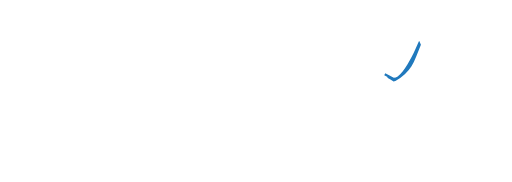
t = 0.00 s
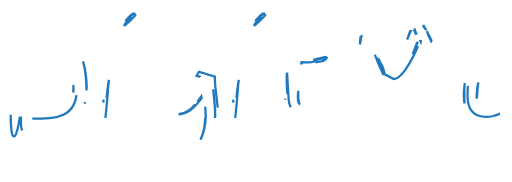
t = 0.35 s
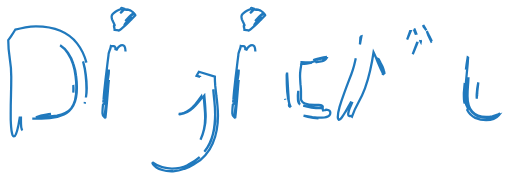
t = 0.70 s
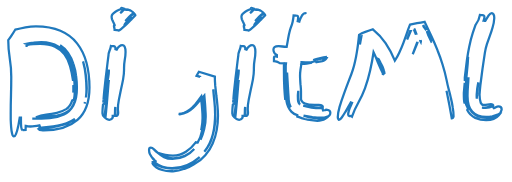
t = 1.05 s
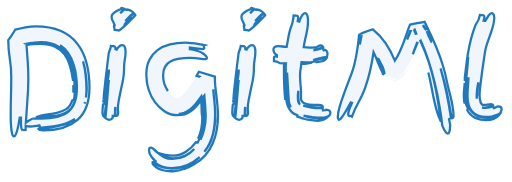
t = 1.55 s
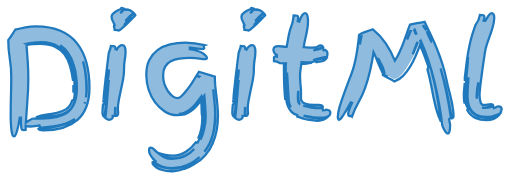
t = 2.00 s

The animated SVG that drew these frames (rendered in a browser with its animation timeline set to each time). Animation: 1 CSS @keyframes rule; one cycle of 2.00 s.

<svg id="animated-logo" width="360" viewBox="0 0 45 16" fill="none" xmlns="http://www.w3.org/2000/svg">
    <style>
        path {
            fill: transparent;
            stroke: #2079BD;
            stroke-width: 0.2;
            stroke-dasharray: 80;
            animation: textAnimation 2s ease-in-out 1 forwards;
        }

        @keyframes textAnimation {
            0% {
                stroke-dashoffset: 80;
            }

            70% {
                fill: transparent;
            }

            100% {
                fill: #2079BD80;
                stroke-dashoffset: 0;
            }
        }
    </style>

    <path
        d="M1.98 11.444C1.916 11.404 1.876 11.312 1.86 11.168C1.844 11.024 1.836 10.848 1.836 10.64V10.352H1.728C1.72 10.4 1.7 10.512 1.668 10.688C1.644 10.864 1.608 11.048 1.56 11.24C1.52 11.44 1.468 11.616 1.404 11.768C1.348 11.92 1.284 11.996 1.212 11.996C1.148 11.996 1.096 11.912 1.056 11.744C1.016 11.576 0.988 11.38 0.972 11.156C0.956 10.94 0.944 10.724 0.936 10.508C0.936 10.284 0.936 10.12 0.936 10.016C0.936 9.464 0.944 8.92 0.96 8.384C0.976 7.84 0.984 7.296 0.984 6.752C0.984 6.208 0.94 5.668 0.852 5.132C0.764 4.588 0.72 4.052 0.72 3.524C0.832 3.38 0.936 3.232 1.032 3.08C1.136 2.928 1.236 2.772 1.332 2.612C1.62 2.54 1.92 2.472 2.232 2.408C2.544 2.344 2.852 2.312 3.156 2.312C3.996 2.312 4.712 2.444 5.304 2.708C5.904 2.964 6.392 3.332 6.768 3.812C7.144 4.284 7.42 4.852 7.596 5.516C7.772 6.172 7.86 6.896 7.86 7.688C7.86 8.968 7.508 9.92 6.804 10.544C6.1 11.16 5.116 11.468 3.852 11.468C3.804 11.468 3.728 11.46 3.624 11.444C3.52 11.436 3.448 11.408 3.408 11.36C3.632 11.328 3.888 11.288 4.176 11.24C4.472 11.2 4.768 11.148 5.064 11.084C5.36 11.02 5.64 10.94 5.904 10.844C6.176 10.74 6.4 10.612 6.576 10.46C6.336 10.62 6.088 10.748 5.832 10.844C5.584 10.932 5.328 11 5.064 11.048C4.808 11.096 4.544 11.132 4.272 11.156C4 11.18 3.728 11.208 3.456 11.24L3.492 11.108L3.456 11.012C3.304 11.036 3.164 11.06 3.036 11.084C2.916 11.108 2.788 11.12 2.652 11.12C2.516 11.12 2.384 11.104 2.256 11.072L2.244 11.42L1.98 11.444ZM2.832 10.424C3.384 10.424 3.896 10.408 4.368 10.376C4.848 10.344 5.264 10.24 5.616 10.064C5.968 9.888 6.244 9.62 6.444 9.26C6.652 8.892 6.756 8.376 6.756 7.712C6.756 7.384 6.732 7.04 6.684 6.68C6.644 6.312 6.564 5.956 6.444 5.612C6.332 5.26 6.176 4.94 5.976 4.652C5.792 4.38 5.56 4.156 5.28 3.98C5.552 4.164 5.776 4.392 5.952 4.664C6.152 4.96 6.304 5.28 6.408 5.624C6.52 5.968 6.596 6.324 6.636 6.692C6.684 7.052 6.708 7.396 6.708 7.724C6.708 8.164 6.668 8.532 6.588 8.828C6.508 9.116 6.396 9.352 6.252 9.536C6.108 9.712 5.928 9.848 5.712 9.944C5.504 10.04 5.268 10.112 5.004 10.16C4.748 10.2 4.464 10.232 4.152 10.256C3.84 10.272 3.508 10.292 3.156 10.316C3.436 10.196 3.736 10.116 4.056 10.076C4.384 10.036 4.696 9.984 4.992 9.92C5.296 9.856 5.568 9.748 5.808 9.596C6.048 9.436 6.228 9.176 6.348 8.816L6.492 8.768C6.524 8.608 6.544 8.468 6.552 8.348C6.56 8.22 6.564 8.076 6.564 7.916C6.564 7.42 6.524 6.924 6.444 6.428C6.364 5.924 6.216 5.472 6 5.072C5.784 4.664 5.484 4.336 5.1 4.088C4.716 3.832 4.224 3.704 3.624 3.704C3.4 3.704 3.176 3.72 2.952 3.752C2.736 3.776 2.52 3.812 2.304 3.86C2.32 3.868 2.328 3.88 2.328 3.896C2.328 3.92 2.324 3.932 2.316 3.932C2.74 3.844 3.148 3.8 3.54 3.8C4.028 3.8 4.452 3.888 4.812 4.064C5.172 4.232 5.468 4.468 5.7 4.772C5.94 5.068 6.116 5.416 6.228 5.816C6.348 6.216 6.412 6.644 6.42 7.1C6.356 6.636 6.268 6.208 6.156 5.816C6.044 5.416 5.88 5.072 5.664 4.784C5.448 4.496 5.168 4.272 4.824 4.112C4.48 3.944 4.044 3.86 3.516 3.86C3.316 3.86 3.116 3.864 2.916 3.872C2.716 3.88 2.52 3.916 2.328 3.98C2.368 4.476 2.404 4.968 2.436 5.456C2.468 5.944 2.484 6.436 2.484 6.932C2.484 7.588 2.456 8.236 2.4 8.876C2.352 9.508 2.308 10.148 2.268 10.796C2.348 10.716 2.44 10.652 2.544 10.604C2.648 10.548 2.744 10.488 2.832 10.424ZM7.62 7.748C7.62 7.356 7.592 6.96 7.536 6.56C7.488 6.16 7.408 5.772 7.296 5.396C7.408 5.804 7.484 6.212 7.524 6.62C7.572 7.028 7.596 7.44 7.596 7.856C7.596 8.064 7.584 8.276 7.56 8.492C7.552 8.516 7.548 8.54 7.548 8.564C7.596 8.3 7.62 8.028 7.62 7.748ZM6.456 7.796C6.456 7.916 6.448 8.032 6.432 8.144C6.44 8.096 6.444 8.048 6.444 8V7.604C6.444 7.612 6.444 7.62 6.444 7.628C6.452 7.676 6.456 7.732 6.456 7.796ZM6.444 7.604C6.444 7.556 6.44 7.512 6.432 7.472C6.44 7.52 6.444 7.564 6.444 7.604ZM7.428 9.116C7.444 9.068 7.456 9.02 7.464 8.972C7.456 9.02 7.444 9.068 7.428 9.116ZM9.25575 10.376C9.28775 10.152 9.31575 9.892 9.33975 9.596C9.37175 9.292 9.39975 8.988 9.42375 8.684C9.44775 8.38 9.47175 8.084 9.49575 7.796C9.51975 7.5 9.54375 7.244 9.56775 7.028C9.52775 7.244 9.49175 7.492 9.45975 7.772C9.42775 8.052 9.39575 8.34 9.36375 8.636C9.33175 8.932 9.29975 9.228 9.26775 9.524C9.23575 9.812 9.20775 10.072 9.18375 10.304C9.06375 10.224 9.00375 10.116 9.00375 9.98C9.00375 9.82 9.00775 9.688 9.01575 9.584C9.02375 9.472 9.03575 9.344 9.05175 9.2L9.18375 9.08C9.17575 9.04 9.17175 9.004 9.17175 8.972V8.852C9.17175 8.668 9.19175 8.46 9.23175 8.228C9.27175 7.988 9.31575 7.748 9.36375 7.508C9.41975 7.26 9.46775 7.024 9.50775 6.8C9.54775 6.568 9.56775 6.368 9.56775 6.2L9.42375 6.164C9.40775 6.356 9.38375 6.576 9.35175 6.824C9.31975 7.064 9.28375 7.316 9.24375 7.58C9.21175 7.836 9.17975 8.092 9.14775 8.348C9.13175 8.484 9.11575 8.612 9.09975 8.732C9.11575 8.508 9.13575 8.268 9.15975 8.012C9.19975 7.644 9.23975 7.28 9.27975 6.92C9.32775 6.552 9.37175 6.192 9.41175 5.84C9.45175 5.488 9.49175 5.164 9.53175 4.868C9.53175 4.748 9.55975 4.62 9.61575 4.484C9.67975 4.34 9.72375 4.192 9.74775 4.04C9.79575 4.056 9.83575 4.064 9.86775 4.064H9.95175C10.0318 4.064 10.0838 4.084 10.1077 4.124C10.1318 4.156 10.1438 4.204 10.1438 4.268V4.328L10.2518 4.364C10.3158 4.244 10.3918 4.148 10.4798 4.076C10.5678 4.004 10.6558 3.968 10.7438 3.968C10.9358 3.968 11.0318 4.172 11.0318 4.58C11.0318 4.796 11.0078 5.028 10.9598 5.276C10.9198 5.516 10.8998 5.752 10.8998 5.984V6.14C10.8998 6.396 10.8718 6.676 10.8158 6.98C10.7598 7.276 10.6958 7.58 10.6238 7.892C10.5598 8.196 10.4998 8.492 10.4438 8.78C10.3878 9.068 10.3598 9.332 10.3598 9.572C10.3598 9.628 10.3638 9.688 10.3718 9.752C10.3798 9.816 10.3838 9.876 10.3838 9.932C10.3838 10.052 10.3598 10.128 10.3118 10.16C10.2718 10.184 10.2198 10.196 10.1558 10.196C10.1558 10.092 10.1518 9.964 10.1438 9.812C10.1358 9.66 10.1318 9.524 10.1318 9.404C10.1158 9.492 10.1077 9.612 10.1077 9.764C10.1077 9.916 10.0998 10.06 10.0838 10.196H9.90375V10.34C9.83175 10.468 9.73575 10.532 9.61575 10.532C9.55975 10.532 9.49575 10.516 9.42375 10.484C9.35175 10.452 9.29575 10.416 9.25575 10.376ZM11.7278 1.16C11.5918 1.24 11.4678 1.344 11.3558 1.472C11.2438 1.6 11.1278 1.724 11.0078 1.844C11.0798 1.796 11.1438 1.744 11.1998 1.688C11.2558 1.632 11.3118 1.576 11.3678 1.52C11.4318 1.464 11.4958 1.408 11.5598 1.352C11.6318 1.296 11.7118 1.244 11.7998 1.196C11.8238 1.228 11.8438 1.256 11.8598 1.28C11.8838 1.304 11.8958 1.328 11.8958 1.352L11.6198 1.628C11.6198 1.612 11.6038 1.596 11.5718 1.58C11.5478 1.564 11.5278 1.556 11.5117 1.556C11.4878 1.636 11.4478 1.7 11.3918 1.748C11.3358 1.796 11.2798 1.84 11.2238 1.88C11.1678 1.92 11.1118 1.964 11.0558 2.012C10.9998 2.06 10.9598 2.124 10.9358 2.204V2.228C10.9358 2.236 10.9478 2.24 10.9718 2.24L11.5718 1.676L11.3438 1.904C11.2318 2.016 11.1118 2.132 10.9838 2.252C10.8638 2.364 10.7478 2.464 10.6358 2.552C10.5318 2.64 10.4678 2.684 10.4438 2.684L10.4318 2.672C10.3758 2.656 10.3158 2.648 10.2518 2.648C10.1958 2.648 10.1358 2.644 10.0718 2.636C10.0718 2.572 10.0598 2.504 10.0358 2.432C10.0198 2.36 10.0118 2.304 10.0118 2.264C10.0118 2.224 10.0318 2.204 10.0718 2.204C10.0718 2.18 10.0558 2.144 10.0238 2.096C9.99975 2.04 9.97175 1.98 9.93975 1.916C9.90775 1.844 9.87575 1.772 9.84375 1.7C9.81975 1.62 9.80775 1.54 9.80775 1.46C9.80775 1.38 9.83975 1.304 9.90375 1.232C9.97575 1.152 10.0558 1.084 10.1438 1.028C10.2398 0.971999 10.3318 0.923999 10.4198 0.883999C10.5078 0.843999 10.5718 0.816 10.6118 0.8C10.6438 0.8 10.6558 0.784 10.6478 0.752C10.6398 0.712 10.6518 0.692 10.6838 0.692L10.8998 0.763999C10.8838 0.803999 10.8318 0.872 10.7438 0.968C10.6638 1.056 10.6038 1.12 10.5638 1.16C10.6198 1.12 10.6838 1.06 10.7558 0.98C10.8358 0.9 10.8958 0.84 10.9358 0.8C10.9758 0.816 11.0118 0.832 11.0438 0.848C11.0758 0.864 11.0998 0.872 11.1158 0.872L11.1518 0.835999C11.2078 0.835999 11.2678 0.847999 11.3318 0.872C11.4038 0.896 11.4678 0.924 11.5238 0.956C11.5798 0.987999 11.6278 1.024 11.6678 1.064C11.7078 1.104 11.7278 1.136 11.7278 1.16ZM9.07575 9.02C9.08375 8.932 9.09175 8.844 9.09975 8.756C9.09175 8.852 9.08375 8.94 9.07575 9.02ZM17.5858 6.776V6.752L17.2738 6.656L17.4778 6.308L18.8818 6.74C18.8818 7.004 18.8938 7.276 18.9178 7.556C18.9498 7.828 18.9818 8.108 19.0138 8.396C19.0538 8.684 19.0858 8.98 19.1098 9.284C19.1418 9.58 19.1578 9.88 19.1578 10.184C19.1578 10.592 19.1218 11.004 19.0498 11.42C18.9778 11.836 18.8578 12.232 18.6898 12.608C18.5298 12.984 18.3138 13.332 18.0418 13.652C17.7778 13.972 17.4458 14.236 17.0458 14.444C16.8298 14.588 16.5498 14.72 16.2058 14.84C15.8698 14.968 15.5378 15.04 15.2098 15.056H15.0658C14.7458 15.056 14.4778 15.02 14.2618 14.948C14.0458 14.884 13.8738 14.808 13.7458 14.72C13.6178 14.64 13.5258 14.56 13.4698 14.48C13.4218 14.408 13.3978 14.364 13.3978 14.348C13.3978 14.316 13.4138 14.3 13.4458 14.3C13.6938 14.484 13.9618 14.616 14.2498 14.696C14.5378 14.776 14.8258 14.816 15.1138 14.816C15.6018 14.816 16.0538 14.72 16.4698 14.528C16.8698 14.336 17.2298 14.096 17.5498 13.808C17.2298 14.088 16.8658 14.32 16.4578 14.504C16.0418 14.688 15.5978 14.78 15.1258 14.78C14.8458 14.78 14.5698 14.74 14.2978 14.66C14.0338 14.58 13.7858 14.448 13.5538 14.264C13.5778 14.264 13.6058 14.256 13.6378 14.24C13.6698 14.232 13.6858 14.212 13.6858 14.18L13.5898 14.096C13.5338 14.04 13.4658 13.968 13.3858 13.88C13.3138 13.792 13.2458 13.688 13.1818 13.568C13.1258 13.448 13.0978 13.32 13.0978 13.184C13.0978 13.048 13.1498 12.98 13.2538 12.98C13.3338 12.98 13.4258 13.032 13.5298 13.136C13.6338 13.24 13.7578 13.352 13.9018 13.472C14.0458 13.6 14.2178 13.716 14.4178 13.82C14.6258 13.924 14.8698 13.976 15.1498 13.976C15.5498 13.976 15.9098 13.896 16.2298 13.736C16.5498 13.584 16.8298 13.372 17.0698 13.1C16.8378 13.356 16.5658 13.556 16.2538 13.7C15.9498 13.844 15.6018 13.916 15.2098 13.916C14.9698 13.916 14.7418 13.876 14.5258 13.796C14.3178 13.716 14.1498 13.608 14.0218 13.472C14.1578 13.512 14.3258 13.556 14.5258 13.604C14.7338 13.652 14.9578 13.676 15.1978 13.676C15.6298 13.676 16.0098 13.564 16.3378 13.34C16.6738 13.124 16.9618 12.848 17.2018 12.512L17.3698 12.536C17.5538 12.216 17.6818 11.872 17.7538 11.504C17.8338 11.144 17.8738 10.764 17.8738 10.364C17.8738 10.092 17.8618 9.816 17.8378 9.536C17.8138 9.256 17.7818 8.972 17.7418 8.684L17.6818 8.768C17.7218 9.048 17.7498 9.324 17.7658 9.596C17.7898 9.86 17.8018 10.12 17.8018 10.376C17.8018 10.696 17.7698 11.012 17.7058 11.324C17.6418 11.644 17.5418 11.936 17.4058 12.2C17.5418 11.92 17.6378 11.62 17.6938 11.3C17.7498 10.988 17.7778 10.652 17.7778 10.292C17.7378 10.084 17.7178 9.876 17.7178 9.668C17.7178 9.46 17.7098 9.252 17.6938 9.044L17.6698 8.804C17.6138 8.884 17.5298 8.996 17.4178 9.14C17.3058 9.284 17.1738 9.428 17.0218 9.572C16.8698 9.708 16.6978 9.828 16.5058 9.932C16.3218 10.036 16.1258 10.088 15.9178 10.088L15.6178 10.124C15.1938 10.124 14.8138 10.016 14.4778 9.8C14.1418 9.584 13.8538 9.312 13.6138 8.984C13.3738 8.648 13.1898 8.284 13.0618 7.892C12.9338 7.492 12.8698 7.108 12.8698 6.74C12.8618 6.7 12.8578 6.668 12.8578 6.644V6.536C12.8578 6.048 12.9458 5.628 13.1218 5.276C13.2978 4.916 13.5378 4.624 13.8418 4.4C14.1538 4.176 14.5178 4.012 14.9338 3.908C15.3498 3.796 15.7978 3.74 16.2778 3.74C16.8378 3.74 17.4058 3.816 17.9818 3.968C17.9338 3.984 17.9098 4.012 17.9098 4.052C17.9098 4.084 17.9138 4.116 17.9218 4.148C17.9378 4.172 17.9458 4.2 17.9458 4.232V4.256C17.9218 4.296 17.8658 4.316 17.7778 4.316C17.6898 4.316 17.5618 4.304 17.3938 4.28C17.2258 4.256 16.9898 4.224 16.6858 4.184V4.328C16.9578 4.36 17.1898 4.412 17.3818 4.484C17.5738 4.548 17.7298 4.62 17.8498 4.7C17.9698 4.78 18.0538 4.856 18.1018 4.928C18.1578 5 18.1858 5.06 18.1858 5.108C18.1858 5.14 18.1658 5.164 18.1258 5.18C18.0938 5.188 18.0578 5.192 18.0178 5.192C17.9298 5.192 17.7698 5.176 17.5378 5.144C17.3138 5.112 17.0298 5.096 16.6858 5.096C16.3578 5.096 16.0498 5.116 15.7618 5.156C15.4738 5.196 15.2218 5.272 15.0058 5.384C14.7978 5.496 14.6338 5.652 14.5138 5.852C14.3938 6.052 14.3338 6.312 14.3338 6.632C14.3338 6.896 14.3738 7.148 14.4538 7.388C14.5418 7.628 14.6458 7.84 14.7658 8.024C14.8938 8.208 15.0338 8.356 15.1858 8.468C15.3378 8.572 15.4858 8.624 15.6298 8.624C15.7258 8.624 15.8418 8.556 15.9778 8.42C16.1218 8.284 16.2698 8.116 16.4218 7.916C16.5818 7.716 16.7338 7.504 16.8778 7.28C17.0218 7.056 17.1458 6.856 17.2498 6.68L17.5858 6.776ZM17.1538 9.188C17.0738 9.268 16.9858 9.356 16.8898 9.452C16.7938 9.54 16.6858 9.624 16.5658 9.704C16.4538 9.776 16.3258 9.844 16.1818 9.908C16.0378 9.964 15.8818 10 15.7138 10.016L15.7978 10.052C16.0378 10.02 16.2578 9.952 16.4578 9.848C16.6578 9.736 16.8338 9.608 16.9858 9.464C17.1458 9.32 17.2858 9.172 17.4058 9.02C17.5258 8.868 17.6298 8.736 17.7178 8.624L17.6938 8.48C17.6218 8.584 17.5338 8.7 17.4298 8.828C17.3338 8.956 17.2418 9.076 17.1538 9.188ZM18.0298 10.352C18.0298 10.704 17.9938 11.048 17.9218 11.384C17.8498 11.704 17.7498 12.004 17.6218 12.284C17.7578 11.996 17.8658 11.68 17.9458 11.336C18.0338 10.984 18.0778 10.624 18.0778 10.256C18.0778 10.072 18.0698 9.884 18.0538 9.692C18.0458 9.5 18.0338 9.308 18.0178 9.116L17.9578 8.408L17.8978 8.48C17.9298 8.792 17.9578 9.104 17.9818 9.416C18.0138 9.728 18.0298 10.04 18.0298 10.352ZM18.9178 10.28C18.9178 9.856 18.8978 9.444 18.8578 9.044C18.8258 8.644 18.7858 8.248 18.7378 7.856C18.7698 8.224 18.8058 8.592 18.8458 8.96C18.8858 9.32 18.9058 9.692 18.9058 10.076C18.9058 10.34 18.8898 10.62 18.8578 10.916C18.8338 11.204 18.7858 11.492 18.7138 11.78C18.6418 12.068 18.5418 12.348 18.4138 12.62C18.2938 12.876 18.1418 13.116 17.9578 13.34C18.2778 12.972 18.5058 12.556 18.6418 12.092C18.7858 11.612 18.8778 11.136 18.9178 10.664V10.28ZM20.6698 10.376C20.7018 10.152 20.7298 9.892 20.7538 9.596C20.7858 9.292 20.8138 8.988 20.8378 8.684C20.8618 8.38 20.8858 8.084 20.9098 7.796C20.9338 7.5 20.9578 7.244 20.9818 7.028C20.9418 7.244 20.9058 7.492 20.8738 7.772C20.8418 8.052 20.8098 8.34 20.7778 8.636C20.7458 8.932 20.7138 9.228 20.6818 9.524C20.6498 9.812 20.6218 10.072 20.5978 10.304C20.4778 10.224 20.4178 10.116 20.4178 9.98C20.4178 9.82 20.4218 9.688 20.4298 9.584C20.4378 9.472 20.4498 9.344 20.4658 9.2L20.5978 9.08C20.5898 9.04 20.5858 9.004 20.5858 8.972V8.852C20.5858 8.668 20.6058 8.46 20.6458 8.228C20.6858 7.988 20.7298 7.748 20.7778 7.508C20.8338 7.26 20.8818 7.024 20.9218 6.8C20.9618 6.568 20.9818 6.368 20.9818 6.2L20.8378 6.164C20.8218 6.356 20.7978 6.576 20.7658 6.824C20.7338 7.064 20.6978 7.316 20.6578 7.58C20.6258 7.836 20.5938 8.092 20.5618 8.348C20.5458 8.484 20.5298 8.612 20.5138 8.732C20.5298 8.508 20.5498 8.268 20.5738 8.012C20.6138 7.644 20.6538 7.28 20.6938 6.92C20.7418 6.552 20.7858 6.192 20.8258 5.84C20.8658 5.488 20.9058 5.164 20.9458 4.868C20.9458 4.748 20.9738 4.62 21.0298 4.484C21.0938 4.34 21.1378 4.192 21.1618 4.04C21.2098 4.056 21.2498 4.064 21.2818 4.064H21.3658C21.4458 4.064 21.4978 4.084 21.5218 4.124C21.5458 4.156 21.5578 4.204 21.5578 4.268V4.328L21.6658 4.364C21.7298 4.244 21.8058 4.148 21.8938 4.076C21.9818 4.004 22.0698 3.968 22.1578 3.968C22.3498 3.968 22.4458 4.172 22.4458 4.58C22.4458 4.796 22.4218 5.028 22.3738 5.276C22.3338 5.516 22.3138 5.752 22.3138 5.984V6.14C22.3138 6.396 22.2858 6.676 22.2298 6.98C22.1738 7.276 22.1098 7.58 22.0378 7.892C21.9738 8.196 21.9138 8.492 21.8578 8.78C21.8018 9.068 21.7738 9.332 21.7738 9.572C21.7738 9.628 21.7778 9.688 21.7858 9.752C21.7938 9.816 21.7978 9.876 21.7978 9.932C21.7978 10.052 21.7738 10.128 21.7258 10.16C21.6858 10.184 21.6338 10.196 21.5698 10.196C21.5698 10.092 21.5658 9.964 21.5578 9.812C21.5498 9.66 21.5458 9.524 21.5458 9.404C21.5298 9.492 21.5218 9.612 21.5218 9.764C21.5218 9.916 21.5138 10.06 21.4978 10.196H21.3178V10.34C21.2458 10.468 21.1498 10.532 21.0298 10.532C20.9738 10.532 20.9098 10.516 20.8378 10.484C20.7658 10.452 20.7098 10.416 20.6698 10.376ZM23.1418 1.16C23.0058 1.24 22.8818 1.344 22.7698 1.472C22.6578 1.6 22.5418 1.724 22.4218 1.844C22.4938 1.796 22.5578 1.744 22.6138 1.688C22.6698 1.632 22.7258 1.576 22.7818 1.52C22.8458 1.464 22.9098 1.408 22.9738 1.352C23.0458 1.296 23.1258 1.244 23.2138 1.196C23.2378 1.228 23.2578 1.256 23.2738 1.28C23.2978 1.304 23.3098 1.328 23.3098 1.352L23.0338 1.628C23.0338 1.612 23.0178 1.596 22.9858 1.58C22.9618 1.564 22.9418 1.556 22.9258 1.556C22.9018 1.636 22.8618 1.7 22.8058 1.748C22.7498 1.796 22.6938 1.84 22.6378 1.88C22.5818 1.92 22.5258 1.964 22.4698 2.012C22.4138 2.06 22.3738 2.124 22.3498 2.204V2.228C22.3498 2.236 22.3618 2.24 22.3858 2.24L22.9858 1.676L22.7578 1.904C22.6458 2.016 22.5258 2.132 22.3978 2.252C22.2778 2.364 22.1618 2.464 22.0498 2.552C21.9458 2.64 21.8818 2.684 21.8578 2.684L21.8458 2.672C21.7898 2.656 21.7298 2.648 21.6658 2.648C21.6098 2.648 21.5498 2.644 21.4858 2.636C21.4858 2.572 21.4738 2.504 21.4498 2.432C21.4338 2.36 21.4258 2.304 21.4258 2.264C21.4258 2.224 21.4458 2.204 21.4858 2.204C21.4858 2.18 21.4698 2.144 21.4378 2.096C21.4138 2.04 21.3858 1.98 21.3538 1.916C21.3218 1.844 21.2898 1.772 21.2578 1.7C21.2338 1.62 21.2218 1.54 21.2218 1.46C21.2218 1.38 21.2538 1.304 21.3178 1.232C21.3898 1.152 21.4698 1.084 21.5578 1.028C21.6538 0.971999 21.7458 0.923999 21.8338 0.883999C21.9218 0.843999 21.9858 0.816 22.0258 0.8C22.0578 0.8 22.0698 0.784 22.0618 0.752C22.0538 0.712 22.0658 0.692 22.0978 0.692L22.3138 0.763999C22.2978 0.803999 22.2458 0.872 22.1578 0.968C22.0778 1.056 22.0178 1.12 21.9778 1.16C22.0338 1.12 22.0978 1.06 22.1698 0.98C22.2498 0.9 22.3098 0.84 22.3498 0.8C22.3898 0.816 22.4258 0.832 22.4578 0.848C22.4898 0.864 22.5138 0.872 22.5298 0.872L22.5658 0.835999C22.6218 0.835999 22.6818 0.847999 22.7458 0.872C22.8178 0.896 22.8818 0.924 22.9378 0.956C22.9938 0.987999 23.0418 1.024 23.0818 1.064C23.1218 1.104 23.1418 1.136 23.1418 1.16ZM20.4898 9.02C20.4978 8.932 20.5058 8.844 20.5138 8.756C20.5058 8.852 20.4978 8.94 20.4898 9.02ZM28.7359 5C28.6639 5 28.5639 5.012 28.4359 5.036C28.3159 5.06 28.1919 5.088 28.0639 5.12C27.9439 5.152 27.8319 5.184 27.7279 5.216C27.6319 5.248 27.5719 5.272 27.5479 5.288C27.7559 5.256 27.9479 5.22 28.1239 5.18C28.2999 5.132 28.4919 5.108 28.6999 5.108C28.6599 5.18 28.6079 5.236 28.5439 5.276C28.4799 5.316 28.4079 5.348 28.3279 5.372C28.2559 5.388 28.1759 5.404 28.0879 5.42C27.9999 5.428 27.9079 5.444 27.8119 5.468L27.7279 5.36C27.5759 5.416 27.4599 5.452 27.3799 5.468C27.2999 5.476 27.2159 5.48 27.1279 5.48C27.0319 5.48 26.9319 5.48 26.8279 5.48C26.7319 5.472 26.6239 5.468 26.5039 5.468C26.5039 5.508 26.4999 5.54 26.4919 5.564C26.6759 5.564 26.8319 5.564 26.9599 5.564C27.0879 5.556 27.2439 5.54 27.4279 5.516C27.2519 5.548 27.0959 5.572 26.9599 5.588C26.8319 5.604 26.6759 5.612 26.4919 5.612C26.4599 5.796 26.4319 5.976 26.4079 6.152C26.3839 6.328 26.3719 6.5 26.3719 6.668C26.3719 6.764 26.3759 6.876 26.3839 7.004C26.3919 7.132 26.3999 7.264 26.4079 7.4C26.4239 7.528 26.4359 7.652 26.4439 7.772C26.4519 7.884 26.4559 7.968 26.4559 8.024V8.744C26.4959 8.904 26.6119 9.024 26.8039 9.104C26.9959 9.184 27.2719 9.224 27.6319 9.224H28.0159C28.1519 9.224 28.2439 9.24 28.2919 9.272C28.3479 9.296 28.3759 9.332 28.3759 9.38C28.3759 9.42 28.3439 9.444 28.2799 9.452C28.2159 9.452 28.1519 9.452 28.0879 9.452C27.8559 9.452 27.6119 9.436 27.3559 9.404C27.1159 9.372 26.8799 9.336 26.6479 9.296C26.8799 9.352 27.1239 9.404 27.3799 9.452C27.6439 9.492 27.8999 9.512 28.1479 9.512H28.2559C28.2879 9.512 28.3239 9.508 28.3639 9.5C28.3639 9.54 28.3639 9.576 28.3639 9.608C28.3719 9.64 28.3839 9.676 28.3999 9.716L28.4959 9.692C28.5199 9.684 28.5479 9.68 28.5799 9.68C28.6119 9.672 28.6359 9.66 28.6519 9.644C28.9079 9.668 29.0359 9.756 29.0359 9.908C29.0359 9.996 29.0119 10.068 28.9639 10.124C28.9159 10.18 28.8559 10.224 28.7839 10.256C28.7119 10.288 28.6319 10.312 28.5439 10.328C28.4559 10.336 28.3719 10.34 28.2919 10.34C28.0119 10.34 27.7359 10.324 27.4639 10.292C27.1999 10.252 26.9399 10.212 26.6839 10.172C26.9079 10.252 27.1919 10.316 27.5359 10.364C27.8799 10.412 28.2279 10.436 28.5799 10.436C28.4919 10.492 28.3879 10.536 28.2679 10.568C28.1479 10.6 28.0239 10.616 27.8959 10.616L27.0319 10.508C26.9199 10.492 26.8319 10.476 26.7679 10.46C26.7119 10.444 26.6559 10.428 26.5999 10.412C26.5439 10.388 26.4799 10.364 26.4079 10.34C26.3439 10.316 26.2519 10.288 26.1319 10.256V10.124C25.9239 10.068 25.7559 9.972 25.6279 9.836C25.4999 9.7 25.3999 9.552 25.3279 9.392C25.2559 9.232 25.2079 9.072 25.1839 8.912C25.1599 8.744 25.1479 8.596 25.1479 8.468C25.1479 8.332 25.1479 8.208 25.1479 8.096C25.1559 7.976 25.1599 7.856 25.1599 7.736C25.1599 7.648 25.1559 7.536 25.1479 7.4C25.1479 7.264 25.1439 7.12 25.1359 6.968C25.1279 6.816 25.1199 6.66 25.1119 6.5C25.1119 6.34 25.1119 6.188 25.1119 6.044C25.1119 5.956 25.1119 5.872 25.1119 5.792C25.1199 5.712 25.1279 5.64 25.1359 5.576H25.0159C25.0079 5.632 25.0039 5.696 25.0039 5.768V5.984C25.0039 6.216 25.0079 6.448 25.0159 6.68C25.0239 6.904 25.0279 7.112 25.0279 7.304C25.0359 7.496 25.0439 7.664 25.0519 7.808C25.0599 7.944 25.0639 8.044 25.0639 8.108V8.588V8.684C25.0399 8.468 25.0159 8.16 24.9919 7.76C24.9679 7.296 24.9559 6.784 24.9559 6.224V6.008C24.9559 5.92 24.9559 5.836 24.9559 5.756C24.9639 5.676 24.9759 5.616 24.9919 5.576L24.5839 5.552C24.4959 5.496 24.4079 5.452 24.3199 5.42C24.2319 5.388 24.1519 5.372 24.0799 5.372V5.132C24.0799 5.084 24.0839 5.044 24.0919 5.012C24.1079 4.972 24.1479 4.952 24.2119 4.952C24.2279 4.952 24.2679 4.96 24.3319 4.976V4.832C24.2439 4.784 24.1719 4.72 24.1159 4.64C24.0599 4.552 24.0319 4.464 24.0319 4.376C24.0319 4.168 24.1799 4.064 24.4759 4.064C24.5879 4.064 24.7039 4.072 24.8239 4.088C24.9439 4.104 25.0679 4.116 25.1959 4.124C25.2279 3.948 25.2559 3.792 25.2799 3.656C25.3039 3.512 25.3279 3.376 25.3519 3.248C25.3759 3.112 25.4039 2.98 25.4359 2.852C25.4679 2.716 25.5079 2.576 25.5559 2.432C25.6279 2.272 25.6839 2.1 25.7239 1.916C25.7639 1.724 25.7919 1.536 25.8079 1.352L26.0599 1.364C26.0999 1.364 26.1319 1.376 26.1559 1.4C26.1879 1.424 26.2039 1.48 26.2039 1.568C26.2039 1.64 26.1919 1.736 26.1679 1.856L26.3119 1.892C26.3759 1.676 26.4519 1.5 26.5399 1.364C26.6359 1.228 26.7279 1.16 26.8159 1.16C26.9519 1.16 27.0359 1.332 27.0679 1.676V1.892C27.0679 2.1 27.0519 2.296 27.0199 2.48C26.9959 2.656 26.9639 2.832 26.9239 3.008C26.8839 3.184 26.8439 3.364 26.8039 3.548C26.7639 3.732 26.7279 3.932 26.6959 4.148C26.8719 4.172 27.0439 4.184 27.2119 4.184C27.2919 4.184 27.3719 4.184 27.4519 4.184C27.5319 4.176 27.6119 4.172 27.6919 4.172C27.7719 4.172 27.8559 4.14 27.9439 4.076C28.0319 4.012 28.1119 3.98 28.1839 3.98C28.2479 3.98 28.2959 4 28.3279 4.04C28.3599 4.08 28.3759 4.124 28.3759 4.172C28.2319 4.212 28.0879 4.256 27.9439 4.304C27.8079 4.344 27.6759 4.384 27.5479 4.424C27.6759 4.408 27.8119 4.38 27.9559 4.34C28.0999 4.292 28.2519 4.248 28.4119 4.208C28.4119 4.248 28.4119 4.284 28.4119 4.316C28.4199 4.348 28.4319 4.384 28.4479 4.424C28.4639 4.424 28.4839 4.42 28.5079 4.412C28.5559 4.396 28.5839 4.388 28.5919 4.388C28.6719 4.428 28.7239 4.48 28.7479 4.544C28.7719 4.6 28.7839 4.664 28.7839 4.736C28.7839 4.792 28.7759 4.844 28.7599 4.892C28.7439 4.932 28.7359 4.968 28.7359 5ZM25.5559 9.428C25.4439 9.212 25.3839 9 25.3759 8.792C25.3679 8.584 25.3559 8.388 25.3399 8.204L25.2319 6.38L25.1959 6.596C25.1959 7.132 25.2119 7.62 25.2439 8.06C25.2839 8.492 25.3399 8.828 25.4119 9.068C25.4119 9.14 25.4079 9.188 25.3999 9.212C25.3999 9.236 25.3999 9.256 25.3999 9.272C25.3999 9.288 25.4079 9.308 25.4239 9.332C25.4479 9.356 25.4919 9.388 25.5559 9.428ZM26.2399 8.78C26.2239 8.716 26.2159 8.648 26.2159 8.576V7.988C26.2079 8.068 26.1999 8.148 26.1919 8.228C26.1839 8.3 26.1799 8.376 26.1799 8.456C26.1799 8.664 26.1919 8.824 26.2159 8.936C26.2399 9.032 26.2879 9.112 26.3599 9.176C26.3199 9.128 26.2919 9.076 26.2759 9.02C26.2679 8.956 26.2559 8.876 26.2399 8.78ZM25.0759 8.768L25.0639 8.684L25.0759 8.768ZM26.3839 9.188C26.3759 9.18 26.3679 9.176 26.3599 9.176C26.3679 9.176 26.3759 9.18 26.3839 9.188ZM33.8186 6.536L33.7946 6.5C33.7946 6.404 33.7746 6.3 33.7346 6.188C33.7026 6.076 33.6626 5.964 33.6146 5.852C33.5666 5.74 33.5106 5.632 33.4466 5.528C33.3906 5.416 33.3386 5.312 33.2906 5.216L33.2066 5.168C33.3106 5.416 33.4186 5.64 33.5306 5.84C33.6426 6.04 33.6986 6.252 33.6986 6.476L33.7586 6.548L33.6506 6.5V6.428C33.5066 6.148 33.3666 5.844 33.2306 5.516C33.1026 5.18 32.9706 4.872 32.8346 4.592C32.7546 5.128 32.6546 5.664 32.5346 6.2C32.4146 6.736 32.2626 7.256 32.0786 7.76C31.9186 8.192 31.7266 8.608 31.5026 9.008C31.2786 9.4 31.0906 9.816 30.9386 10.256L30.8426 10.184L30.7106 10.208C30.6386 10.192 30.6026 10.144 30.6026 10.064C30.6026 10 30.6146 9.924 30.6386 9.836C30.6626 9.74 30.6906 9.644 30.7226 9.548C30.7626 9.452 30.8026 9.36 30.8426 9.272C30.8826 9.176 30.9146 9.1 30.9386 9.044L30.8306 9.008C30.8066 9.056 30.7466 9.164 30.6506 9.332C30.5626 9.5 30.4626 9.672 30.3506 9.848C30.2466 10.024 30.1426 10.184 30.0386 10.328C29.9346 10.472 29.8546 10.544 29.7986 10.544C29.7586 10.52 29.7306 10.484 29.7146 10.436C29.6986 10.38 29.6906 10.332 29.6906 10.292C29.6906 10.06 29.7426 9.76 29.8466 9.392C29.9586 9.024 30.0866 8.644 30.2306 8.252C30.3746 7.852 30.5186 7.464 30.6626 7.088C30.8146 6.712 30.9306 6.396 31.0106 6.14C31.0826 5.916 31.1466 5.676 31.2026 5.42C31.2666 5.156 31.3186 4.892 31.3586 4.628C31.4066 4.356 31.4466 4.088 31.4786 3.824C31.5106 3.56 31.5386 3.308 31.5626 3.068C31.6986 2.964 31.8826 2.876 32.1146 2.804C32.3546 2.732 32.5746 2.656 32.7746 2.576C33.2066 2.928 33.5786 3.332 33.8906 3.788C34.2026 4.244 34.4746 4.76 34.7066 5.336C34.8506 5.12 34.9826 4.88 35.1026 4.616C35.2306 4.352 35.3466 4.08 35.4506 3.8C35.5546 3.512 35.6546 3.228 35.7506 2.948C35.8466 2.668 35.9426 2.408 36.0386 2.168C36.2386 2.104 36.4466 2.056 36.6626 2.024C36.8866 1.992 37.1066 1.956 37.3226 1.916C37.5386 2.364 37.7426 2.792 37.9346 3.2C38.1266 3.608 38.3026 4.02 38.4626 4.436C38.6306 4.844 38.7786 5.264 38.9066 5.696C39.0426 6.128 39.1626 6.592 39.2666 7.088C39.3146 7.344 39.3746 7.604 39.4466 7.868C39.5186 8.124 39.5826 8.384 39.6386 8.648C39.7026 8.912 39.7546 9.176 39.7946 9.44C39.8426 9.704 39.8666 9.968 39.8666 10.232C39.8666 10.256 39.8546 10.288 39.8306 10.328C39.8146 10.368 39.7746 10.392 39.7106 10.4C39.5826 9.648 39.4426 8.904 39.2906 8.168C39.1386 7.448 38.9506 6.732 38.7266 6.02C38.9266 6.732 39.0986 7.44 39.2426 8.144C39.3946 8.872 39.5266 9.612 39.6386 10.364L39.4706 10.46C39.4866 10.556 39.5066 10.656 39.5306 10.76C39.5546 10.864 39.5666 10.964 39.5666 11.06C39.5666 11.084 39.5626 11.132 39.5546 11.204C39.5546 11.284 39.5466 11.364 39.5306 11.444C39.5226 11.524 39.5026 11.592 39.4706 11.648C39.4466 11.712 39.4106 11.744 39.3626 11.744C39.3146 11.744 39.2626 11.712 39.2066 11.648C39.1586 11.592 39.1106 11.52 39.0626 11.432C39.0226 11.352 38.9826 11.272 38.9426 11.192C38.9106 11.12 38.8866 11.064 38.8706 11.024C38.8226 10.496 38.7386 9.908 38.6186 9.26C38.5066 8.604 38.3706 7.944 38.2106 7.28C38.0506 6.608 37.8666 5.96 37.6586 5.336C37.4586 4.704 37.2466 4.148 37.0226 3.668L37.0106 3.728C37.2666 4.272 37.4866 4.832 37.6706 5.408C37.8546 5.976 38.0146 6.556 38.1506 7.148C38.2866 7.732 38.4026 8.324 38.4986 8.924C38.5946 9.516 38.6786 10.104 38.7506 10.688C38.5826 10.32 38.4466 9.948 38.3426 9.572C38.2466 9.188 38.1586 8.808 38.0786 8.432C38.0066 8.048 37.9306 7.664 37.8506 7.28C37.7786 6.896 37.6866 6.508 37.5746 6.116L37.6586 5.876C37.5466 5.548 37.4306 5.224 37.3106 4.904C37.1986 4.584 37.0666 4.272 36.9146 3.968L36.8666 4.088C36.7786 4.328 36.6666 4.608 36.5306 4.928C36.3946 5.248 36.2346 5.56 36.0506 5.864C35.8666 6.168 35.6586 6.44 35.4266 6.68C35.2026 6.92 34.9546 7.08 34.6826 7.16C34.5146 7.056 34.3426 6.96 34.1666 6.872C33.9986 6.776 33.8266 6.68 33.6506 6.584V6.512L34.1306 6.776C34.2906 6.864 34.4506 6.956 34.6106 7.052L34.7066 7.028C35.0506 6.828 35.3266 6.628 35.5346 6.428C35.7506 6.228 35.9346 6.008 36.0866 5.768C36.2386 5.528 36.3706 5.26 36.4826 4.964C36.6026 4.66 36.7386 4.316 36.8906 3.932L36.8426 3.824L36.7946 3.932L36.5906 4.4C36.5106 4.592 36.4106 4.8 36.2906 5.024C36.1786 5.24 36.0506 5.464 35.9066 5.696C35.7706 5.92 35.6306 6.128 35.4866 6.32C35.3426 6.504 35.1946 6.656 35.0426 6.776C34.8906 6.888 34.7466 6.944 34.6106 6.944L33.8186 6.536ZM37.9466 3.632C37.9306 3.584 37.9026 3.52 37.8626 3.44C37.8226 3.352 37.7786 3.264 37.7306 3.176C37.6906 3.088 37.6506 3.004 37.6106 2.924C37.5706 2.836 37.5386 2.772 37.5146 2.732L37.6466 3.104L37.9106 3.656L37.9466 3.632ZM36.6866 3.68L36.2786 4.76C36.3586 4.592 36.4306 4.424 36.4946 4.256C36.5666 4.088 36.6346 3.92 36.6986 3.752L36.6866 3.68ZM36.3746 2.576L36.5306 2.972L36.5906 2.96L36.4466 2.576H36.3746ZM31.6826 3.224L31.6586 3.584C31.6586 3.664 31.6506 3.772 31.6346 3.908L31.7666 3.2L31.6826 3.224ZM35.7866 3.476L36.0986 2.732H36.0506L35.7866 3.476ZM37.4786 2.66L37.2026 2.204L37.2266 2.336L37.4786 2.66ZM36.9626 3.536L36.9386 3.584L36.9866 3.68L36.9986 3.62L36.9626 3.536ZM43.9519 9.98C43.9039 9.98 43.8559 10.004 43.8079 10.052C43.6399 10.116 43.4639 10.172 43.2799 10.22C43.1039 10.26 42.9199 10.28 42.7279 10.28C42.1839 10.28 41.7759 10.124 41.5039 9.812C41.2319 9.492 41.0959 9.032 41.0959 8.432C41.0959 8.144 41.1079 7.856 41.1319 7.568C41.1559 7.288 41.1719 7.028 41.1799 6.788C41.1559 7.036 41.1279 7.284 41.0959 7.532C41.0559 7.796 41.0359 8.072 41.0359 8.36C41.0359 8.504 41.0479 8.688 41.0719 8.912C41.1039 9.136 41.1759 9.356 41.2879 9.572C41.3999 9.78 41.5719 9.964 41.8039 10.124C42.0359 10.276 42.3559 10.352 42.7639 10.352C42.9559 10.352 43.1399 10.332 43.3159 10.292C43.4999 10.244 43.6759 10.188 43.8439 10.124C43.7319 10.26 43.5799 10.368 43.3879 10.448C43.2039 10.528 42.9839 10.568 42.7279 10.568C42.3999 10.568 42.0799 10.5 41.7679 10.364C41.4639 10.228 41.2319 10 41.0719 9.68L41.1439 9.548C40.9999 9.292 40.9199 9.064 40.9039 8.864C40.8879 8.656 40.8719 8.452 40.8559 8.252L41.0599 6.152C41.0999 5.792 41.1279 5.432 41.1439 5.072L41.1079 5.048C41.0439 5.424 40.9919 5.784 40.9519 6.128C40.9119 6.464 40.8799 6.796 40.8559 7.124V6.812C40.9039 6.444 40.9479 6.084 40.9879 5.732C41.0279 5.372 41.0799 5.008 41.1439 4.64C41.2079 4.272 41.2879 3.888 41.3839 3.488C41.4879 3.088 41.6239 2.66 41.7919 2.204C42.0159 1.9 42.1479 1.6 42.1879 1.304C42.2119 1.304 42.2359 1.308 42.2599 1.316C42.2839 1.324 42.3319 1.328 42.4039 1.328C42.4519 1.328 42.4919 1.34 42.5239 1.364C42.5639 1.38 42.5839 1.42 42.5839 1.484C42.5839 1.556 42.5599 1.664 42.5119 1.808C42.5279 1.808 42.5519 1.816 42.5839 1.832C42.6159 1.84 42.6399 1.844 42.6559 1.844C42.7679 1.652 42.8679 1.488 42.9559 1.352C43.0519 1.216 43.1439 1.148 43.2319 1.148C43.2879 1.148 43.3359 1.184 43.3759 1.256C43.4239 1.32 43.4479 1.428 43.4479 1.58C43.4319 1.868 43.3839 2.14 43.3039 2.396C43.2319 2.652 43.1519 2.9 43.0639 3.14C42.9759 3.38 42.8879 3.624 42.7999 3.872C42.7199 4.12 42.6599 4.38 42.6199 4.652C42.5719 4.964 42.5239 5.284 42.4759 5.612C42.4279 5.932 42.3839 6.252 42.3439 6.572C42.3039 6.892 42.2639 7.2 42.2239 7.496C42.1919 7.792 42.1679 8.068 42.1519 8.324C42.1519 8.556 42.1879 8.796 42.2599 9.044C42.2999 9.108 42.3359 9.156 42.3679 9.188C42.3999 9.212 42.4559 9.224 42.5359 9.224C42.6319 9.224 42.7359 9.212 42.8479 9.188C42.9679 9.164 43.0719 9.152 43.1599 9.152C43.2159 9.152 43.2559 9.16 43.2799 9.176C43.3039 9.192 43.3239 9.22 43.3399 9.26C43.2279 9.324 43.1079 9.372 42.9799 9.404C42.8519 9.436 42.7319 9.452 42.6199 9.452H42.4519C42.4199 9.452 42.3919 9.452 42.3679 9.452C42.4559 9.468 42.5679 9.476 42.7039 9.476C42.9119 9.476 43.1239 9.428 43.3399 9.332C43.3399 9.404 43.3639 9.464 43.4119 9.512C43.4359 9.504 43.4919 9.476 43.5799 9.428C43.6679 9.38 43.7439 9.356 43.8079 9.356C43.9999 9.356 44.0959 9.436 44.0959 9.596C44.0959 9.62 44.0879 9.656 44.0719 9.704C44.0559 9.752 44.0159 9.844 43.9519 9.98ZM40.7719 8.372C40.7719 8.316 40.7719 8.244 40.7719 8.156C40.7799 8.068 40.7879 7.98 40.7959 7.892L40.8199 7.616C40.8279 7.52 40.8359 7.436 40.8439 7.364C40.8359 7.484 40.8279 7.636 40.8199 7.82C40.8199 7.996 40.8199 8.128 40.8199 8.216V8.696C40.8199 8.76 40.8199 8.828 40.8199 8.9C40.8279 8.972 40.8359 9.04 40.8439 9.104C40.8119 8.976 40.7919 8.852 40.7839 8.732C40.7759 8.604 40.7719 8.484 40.7719 8.372ZM41.9479 8.324C41.9479 8.14 41.9599 7.96 41.9839 7.784C42.0079 7.608 42.0279 7.428 42.0439 7.244C42.0039 7.428 41.9719 7.608 41.9479 7.784C41.9319 7.96 41.9159 8.14 41.8999 8.324V8.492C41.8999 8.548 41.9039 8.608 41.9119 8.672V8.588C41.9119 8.548 41.9159 8.504 41.9239 8.456C41.9319 8.408 41.9399 8.364 41.9479 8.324ZM40.8439 7.352C40.8439 7.336 40.8439 7.324 40.8439 7.316C40.8519 7.308 40.8559 7.3 40.8559 7.292C40.8559 7.324 40.8519 7.344 40.8439 7.352Z"
        fill="white" />
</svg>
